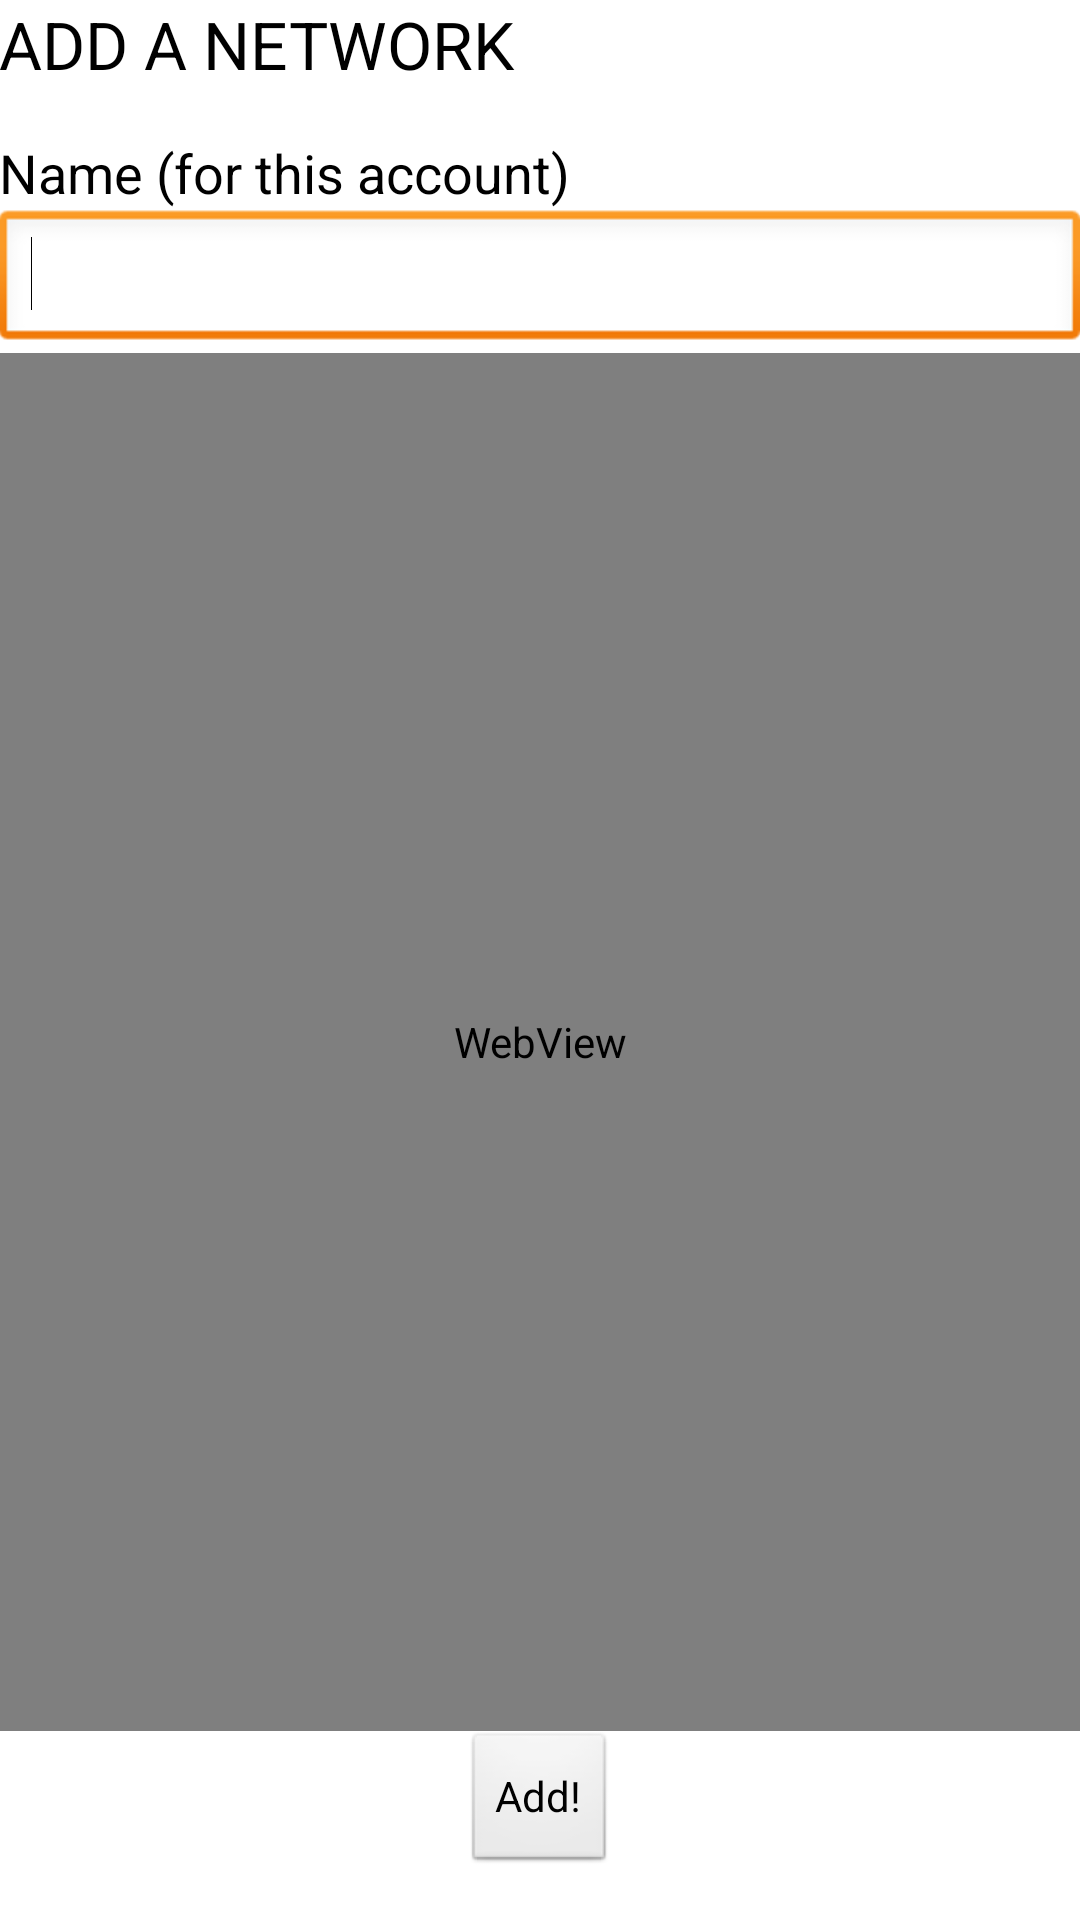

Android layout source for this screen:
<!-- AndroidManifest.xml: application theme AppTheme -->
<!-- res/layout/activity_add_network_twitter.xml -->
<RelativeLayout xmlns:android="http://schemas.android.com/apk/res/android"
    xmlns:tools="http://schemas.android.com/tools"
    android:layout_width="match_parent"
    android:layout_height="match_parent"
    android:paddingBottom="@dimen/activity_vertical_margin"
    android:paddingLeft="@dimen/activity_horizontal_margin"
    android:paddingRight="@dimen/activity_horizontal_margin"
    android:paddingTop="@dimen/activity_vertical_margin"
    tools:context=".AddNetworkActivity" >

    <TextView
        android:id="@+id/textView1"
        android:layout_width="wrap_content"
        android:layout_height="wrap_content"
        android:text="@string/AddAccount"
        android:textAppearance="?android:attr/textAppearanceLarge" />

    <TextView
        android:id="@+id/textView2"
        android:layout_width="wrap_content"
        android:layout_height="wrap_content"
        android:layout_alignLeft="@+id/textView1"
        android:layout_below="@+id/textView1"
        android:layout_marginTop="16dp"
        android:text="Name (for this account)"
        android:textAppearance="?android:attr/textAppearanceMedium" />

    <EditText
        android:id="@+id/editText1"
        android:layout_width="wrap_content"
        android:layout_height="wrap_content"
        android:layout_alignLeft="@+id/textView2"
        android:layout_alignParentRight="true"
        android:layout_below="@+id/textView2"
        android:ems="10" >

        <requestFocus />
    </EditText>

    <Button
        android:id="@+id/button1"
        android:layout_width="wrap_content"
        android:layout_height="wrap_content"
        android:layout_alignParentBottom="true"
        android:layout_centerHorizontal="true"
        android:layout_marginBottom="15dp"
        android:text="Add!"
        android:textAlignment="center" />

    <WebView
        android:id="@+id/browserView"
        android:layout_width="wrap_content"
        android:layout_height="wrap_content"
        android:layout_above="@+id/button1"
        android:layout_alignLeft="@+id/editText1"
        android:layout_alignRight="@+id/editText1"
        android:layout_below="@+id/editText1" />

</RelativeLayout>
<!-- resources referenced by this layout -->
<resources>
  <string name="AddAccount">ADD A NETWORK</string>
  <style name="AppTheme" parent="AppBaseTheme">
          
      </style>
  <style name="AppBaseTheme" parent="android:Theme.Light">
          
      </style>
</resources>
